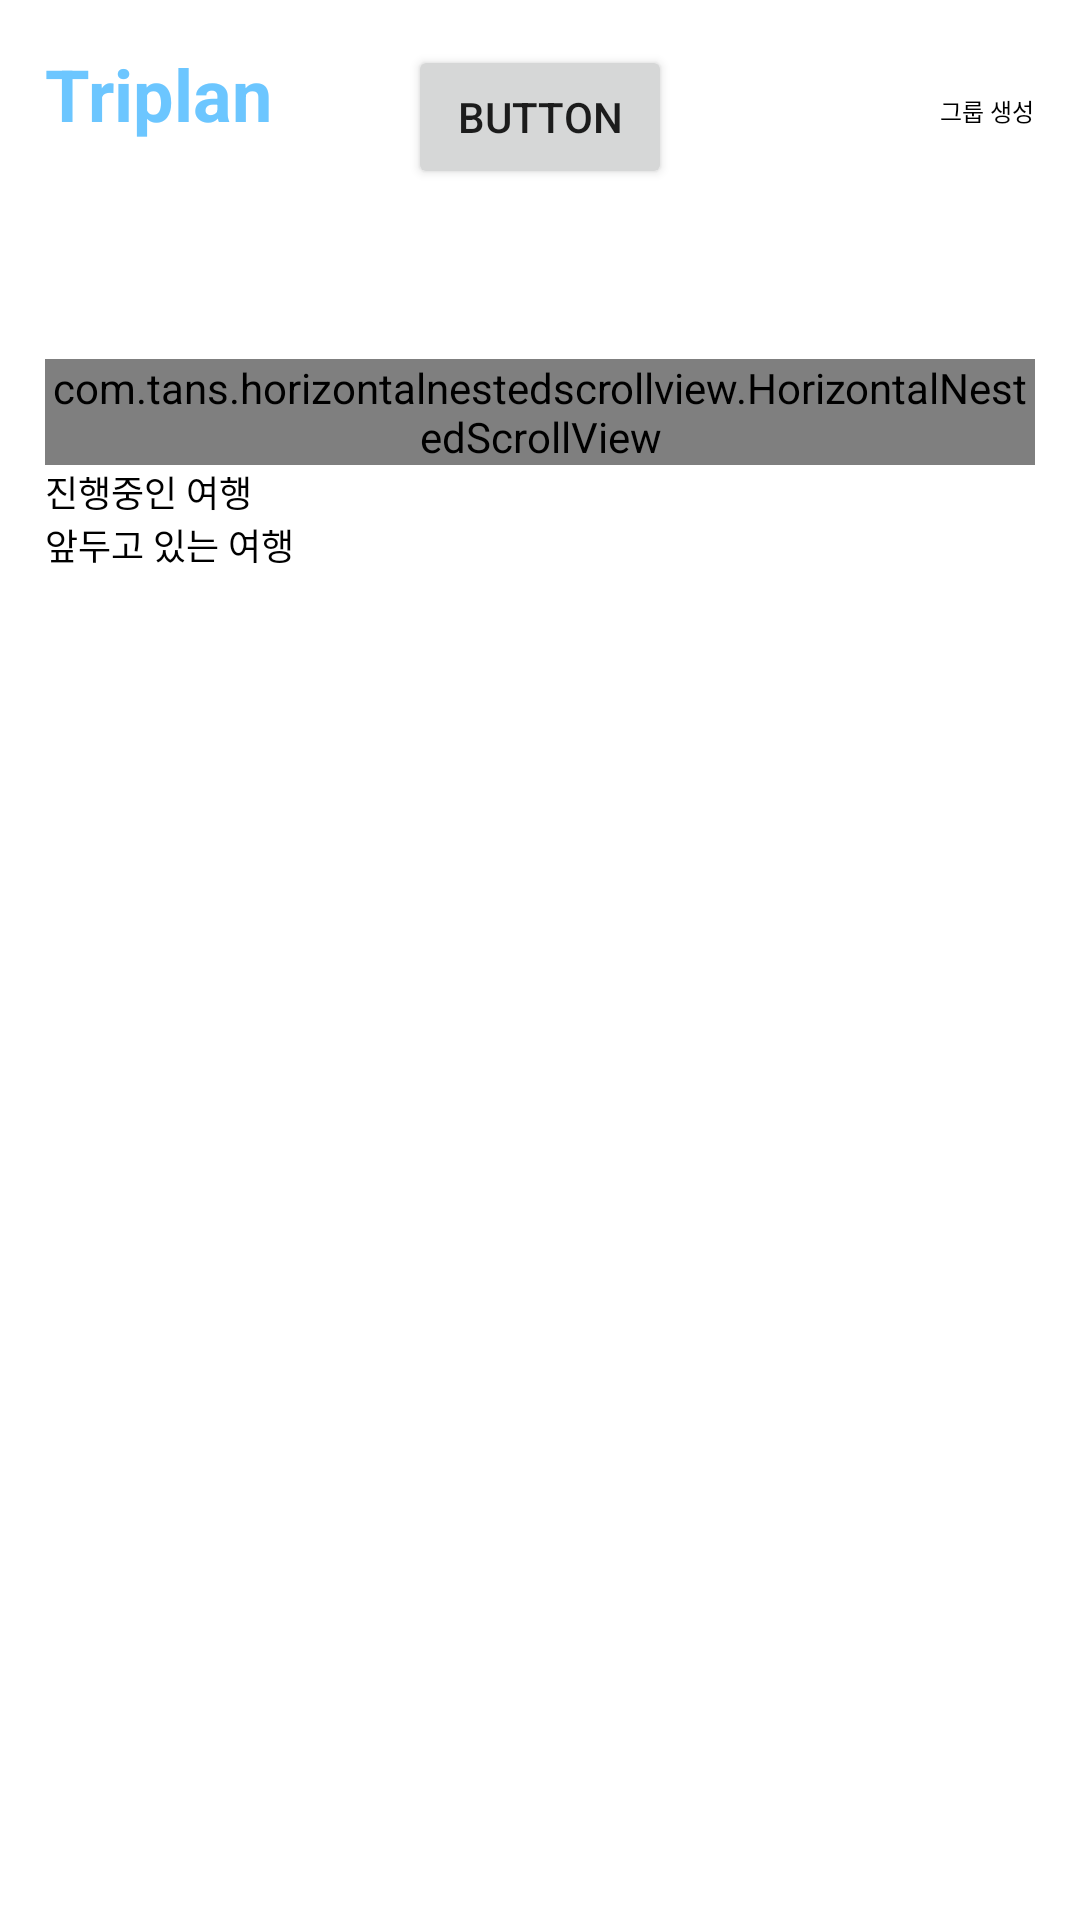

Here is an Android app screen rendered from its layout file. Give the layout XML and the strings, colors and styles it references.
<!-- AndroidManifest.xml: application theme Theme.Triplan -->
<!-- res/layout/fragment_main_home.xml -->
<?xml version="1.0" encoding="utf-8"?>
<layout xmlns:android="http://schemas.android.com/apk/res/android"
    xmlns:app="http://schemas.android.com/apk/res-auto"
    xmlns:tools="http://schemas.android.com/tools">

    <androidx.constraintlayout.widget.ConstraintLayout
        android:layout_width="match_parent"
        android:layout_height="match_parent"
        android:padding="15dp">

        <View
            android:id="@+id/view8"
            android:layout_width="0dp"
            android:layout_height="100dp"
            app:layout_constraintEnd_toEndOf="parent"
            app:layout_constraintStart_toStartOf="@+id/textView6"
            app:layout_constraintTop_toBottomOf="@+id/rv_mh_ongoing" />

        <TextView
            android:id="@+id/textView4"
            style="@style/tv_24_bold_blue100"
            android:layout_width="wrap_content"
            android:layout_height="wrap_content"
            android:text="@string/app_name"
            app:layout_constraintStart_toStartOf="parent"
            app:layout_constraintTop_toTopOf="parent" />

        <ImageView
            android:id="@+id/iv_mh_profile"
            android:layout_width="32dp"
            android:layout_height="32dp"
            android:layout_marginTop="16dp"
            app:layout_constraintStart_toStartOf="@+id/textView4"
            app:layout_constraintTop_toBottomOf="@+id/textView4"
            tools:srcCompat="@tools:sample/avatars" />

        <TextView
            android:id="@+id/tv_mh_msg"
            style="@style/tv_14_semibold_black"
            android:layout_width="wrap_content"
            android:layout_height="wrap_content"
            android:layout_marginStart="8dp"
            app:layout_constraintBottom_toBottomOf="@+id/iv_mh_profile"
            app:layout_constraintStart_toEndOf="@+id/iv_mh_profile"
            app:layout_constraintTop_toTopOf="@+id/iv_mh_profile"
            tools:text="@string/mainhome_msg" />

        <TextView
            android:id="@+id/tv_mh_groupmsg"
            style="@style/tv_12_regular_black"
            android:layout_width="wrap_content"
            android:layout_height="wrap_content"
            android:layout_marginTop="8dp"
            app:layout_constraintStart_toStartOf="@+id/iv_mh_profile"
            app:layout_constraintTop_toBottomOf="@+id/iv_mh_profile"
            tools:text="@string/mainhome_group" />

        <TextView
            android:id="@+id/textView6"
            style="@style/tv_12_regular_black"
            android:layout_width="wrap_content"
            android:layout_height="wrap_content"
            android:text="@string/mainhome_trip_msg1"
            app:layout_constraintStart_toStartOf="@+id/horizontalScrollView2"
            app:layout_constraintTop_toBottomOf="@+id/horizontalScrollView2" />

        <TextView
            android:id="@+id/textView9"
            style="@style/tv_12_regular_black"
            android:layout_width="wrap_content"
            android:layout_height="wrap_content"
            android:text="@string/mainhome_trip_msg2"
            app:layout_constraintStart_toStartOf="@+id/textView6"
            app:layout_constraintTop_toBottomOf="@+id/v_mh_no_ongoing" />

        <androidx.recyclerview.widget.RecyclerView
            android:id="@+id/rv_mh_planned"
            app:layoutManager="androidx.recyclerview.widget.LinearLayoutManager"
            android:layout_width="0dp"
            android:layout_height="wrap_content"
            app:layout_constraintEnd_toEndOf="parent"
            app:layout_constraintStart_toStartOf="@+id/textView9"
            app:layout_constraintTop_toBottomOf="@+id/textView9" />

        <ImageView
            android:id="@+id/btn_menu"
            android:layout_width="wrap_content"
            android:layout_height="wrap_content"
            app:layout_constraintEnd_toEndOf="parent"
            app:layout_constraintTop_toTopOf="parent"
            app:srcCompat="@drawable/ic_menu" />

        <ImageView
            android:id="@+id/btn_groupCreate"
            android:layout_width="wrap_content"
            android:layout_height="wrap_content"
            android:layout_marginEnd="16dp"
            app:layout_constraintEnd_toStartOf="@+id/btn_menu"
            app:layout_constraintTop_toTopOf="@+id/btn_menu"
            app:srcCompat="@drawable/ic_add" />

        <TextView
            android:id="@+id/textView7"
            style="@style/tv_8_regular_black"
            android:layout_width="wrap_content"
            android:layout_height="wrap_content"
            android:layout_marginTop="16dp"
            android:text="@string/mainhome_group_create"
            app:layout_constraintEnd_toEndOf="@+id/btn_groupCreate"
            app:layout_constraintStart_toStartOf="@+id/btn_groupCreate"
            app:layout_constraintTop_toTopOf="@+id/btn_groupCreate" />

        <Button
            android:id="@+id/button3"
            android:layout_width="wrap_content"
            android:layout_height="wrap_content"
            android:text="Button"
            app:layout_constraintEnd_toEndOf="parent"
            app:layout_constraintStart_toStartOf="parent"
            app:layout_constraintTop_toTopOf="parent" />

        <com.tans.horizontalnestedscrollview.HorizontalNestedScrollView
            android:id="@+id/horizontalScrollView2"
            android:layout_width="match_parent"
            android:layout_height="wrap_content"
            android:fillViewport="true"
            android:overScrollMode="never"
            app:layout_constraintEnd_toEndOf="parent"
            app:layout_constraintStart_toStartOf="parent"
            app:layout_constraintTop_toBottomOf="@+id/tv_mh_groupmsg">

            <LinearLayout
                android:layout_width="wrap_content"
                android:layout_height="wrap_content"
                android:orientation="horizontal">

                <androidx.recyclerview.widget.RecyclerView
                    android:id="@+id/rv_mh_group"
                    android:layout_width="wrap_content"
                    android:layout_height="wrap_content"
                    android:layout_marginEnd="5dp"
                    android:nestedScrollingEnabled="false"

                    android:orientation="horizontal"
                    app:layoutManager="androidx.recyclerview.widget.LinearLayoutManager"
                    app:layout_constraintBottom_toBottomOf="@+id/btnGroupJoin"
                    app:layout_constraintStart_toEndOf="@+id/btnGroupJoin"
                    app:layout_constraintTop_toTopOf="@+id/btnGroupJoin"
                    tools:listitem="@layout/item_group" />


                <include
                    android:id="@+id/btnGroupJoin"
                    layout="@layout/item_group_add"
                    android:layout_width="155dp"
                    android:layout_height="180dp"
                    android:layout_marginStart="10dp"
                    android:layout_marginTop="10dp" />


            </LinearLayout>
        </com.tans.horizontalnestedscrollview.HorizontalNestedScrollView>

        <androidx.recyclerview.widget.RecyclerView
            android:id="@+id/rv_mh_ongoing"
            app:layoutManager="androidx.recyclerview.widget.LinearLayoutManager"
            android:layout_width="0dp"
            android:layout_height="wrap_content"
            app:layout_constraintEnd_toEndOf="parent"
            app:layout_constraintStart_toStartOf="@+id/textView6"
            app:layout_constraintTop_toBottomOf="@+id/textView6" />

        <View
            android:id="@+id/v_mh_no_ongoing"
            android:layout_width="0dp"
            android:layout_height="100dp"
            android:background="@drawable/bg_blank"
            android:visibility="gone"
            app:layout_constraintEnd_toEndOf="parent"
            app:layout_constraintStart_toStartOf="@+id/textView6"
            app:layout_constraintTop_toBottomOf="@+id/rv_mh_ongoing" />

        <TextView
            android:id="@+id/tv_mh_no_ongoing"
            style="@style/bt_14_regular_black"
            android:layout_width="wrap_content"
            android:layout_height="wrap_content"
            android:visibility="gone"
            app:layout_constraintBottom_toBottomOf="@+id/v_mh_no_ongoing"
            app:layout_constraintEnd_toEndOf="@+id/v_mh_no_ongoing"
            app:layout_constraintStart_toStartOf="@+id/v_mh_no_ongoing"
            app:layout_constraintTop_toBottomOf="@+id/rv_mh_ongoing"
            android:text="@string/mainhome_no_ongoing" />

        <View
            android:id="@+id/v_mh_no_planned"
            android:layout_width="wrap_content"
            android:layout_height="0dp"
            android:background="@drawable/bg_blank"
            android:visibility="gone"
            app:layout_constraintBottom_toBottomOf="parent"
            app:layout_constraintEnd_toEndOf="parent"
            app:layout_constraintHorizontal_bias="0.0"
            app:layout_constraintStart_toStartOf="@+id/textView6"
            app:layout_constraintTop_toBottomOf="@+id/rv_mh_planned" />

        <TextView
            android:id="@+id/tv_mh_no_planned"
            style="@style/bt_14_regular_black"
            android:layout_width="wrap_content"
            android:layout_height="wrap_content"
            android:visibility="gone"
            app:layout_constraintBottom_toBottomOf="@+id/v_mh_no_planned"
            app:layout_constraintEnd_toEndOf="@+id/v_mh_no_planned"
            app:layout_constraintStart_toStartOf="@+id/v_mh_no_planned"
            app:layout_constraintTop_toBottomOf="@+id/rv_mh_planned"
            android:text="@string/mainhome_no_planned" />


    </androidx.constraintlayout.widget.ConstraintLayout>
</layout>
<!-- res/layout/item_group.xml (included above) -->
<?xml version="1.0" encoding="utf-8"?>
<androidx.constraintlayout.widget.ConstraintLayout xmlns:android="http://schemas.android.com/apk/res/android"
    xmlns:app="http://schemas.android.com/apk/res-auto"
    xmlns:tools="http://schemas.android.com/tools"
    android:layout_width="154dp"
    android:layout_height="180dp"
    android:layout_marginLeft="10dp"
    android:layout_marginTop="10dp"
    android:layout_marginBottom="10dp"
    android:background="@drawable/bg_group_polaroid"
    android:elevation="10dp"
    android:padding="10dp">

    <TextView
        android:id="@+id/tv_ig_name"
        style="@style/tv_12_regular_black"
        android:layout_width="wrap_content"
        android:layout_height="wrap_content"
        android:text="@string/common_string"
        app:layout_constraintBottom_toBottomOf="parent"
        app:layout_constraintEnd_toEndOf="parent"
        app:layout_constraintStart_toStartOf="parent"
        app:layout_constraintTop_toTopOf="@+id/guideline6" />

    <androidx.constraintlayout.widget.Guideline
        android:id="@+id/guideline6"
        android:layout_width="wrap_content"
        android:layout_height="wrap_content"
        android:orientation="horizontal"
        android:visibility="gone"
        app:layout_constraintGuide_percent="0.85" />

    <ImageView
        android:id="@+id/iv_ig_image"
        android:layout_width="0dp"
        android:layout_height="0dp"
        android:scaleType="centerCrop"
        app:layout_constraintBottom_toTopOf="@+id/guideline6"
        app:layout_constraintEnd_toEndOf="parent"
        app:layout_constraintStart_toStartOf="parent"
        app:layout_constraintTop_toTopOf="parent"
        tools:srcCompat="@tools:sample/avatars" />
</androidx.constraintlayout.widget.ConstraintLayout>
<!-- res/layout/item_group_add.xml (included above) -->
<?xml version="1.0" encoding="utf-8"?>
<androidx.constraintlayout.widget.ConstraintLayout xmlns:android="http://schemas.android.com/apk/res/android"
    xmlns:app="http://schemas.android.com/apk/res-auto"
    xmlns:tools="http://schemas.android.com/tools"
    android:id="@+id/item_group"
    android:layout_width="155dp"
    android:layout_height="180dp"
    android:layout_marginStart="10dp"
    android:layout_marginLeft="10dp"
    android:layout_marginTop="10dp"
    android:background="@drawable/bg_group_polaroid"
    android:elevation="10dp"
    android:padding="10dp">

    <TextView
        android:id="@+id/tv_groupitem_name"
        style="@style/tv_12_regular_black"
        android:layout_width="wrap_content"
        android:layout_height="wrap_content"
        android:text="@string/common_string"
        app:layout_constraintBottom_toBottomOf="parent"
        app:layout_constraintEnd_toEndOf="parent"
        app:layout_constraintStart_toStartOf="parent"
        app:layout_constraintTop_toTopOf="@+id/guideline6" />

    <View
        android:id="@+id/view2"
        android:layout_width="0dp"
        android:layout_height="0dp"
        android:background="@drawable/bg_group_default"
        app:layout_constraintBottom_toTopOf="@+id/guideline6"
        app:layout_constraintEnd_toEndOf="parent"
        app:layout_constraintStart_toStartOf="parent"
        app:layout_constraintTop_toTopOf="parent" />

    <ImageView
        android:id="@+id/imageView3"
        android:layout_width="wrap_content"
        android:layout_height="wrap_content"
        app:layout_constraintBottom_toTopOf="@+id/guideline6"
        app:layout_constraintEnd_toEndOf="@+id/view2"
        app:layout_constraintStart_toStartOf="@+id/view2"
        app:layout_constraintTop_toTopOf="@+id/view2"
        app:srcCompat="@drawable/ic_add_circle" />

    <ImageView
        android:id="@+id/iv_ga_img"
        android:layout_width="0dp"
        android:layout_height="0dp"
        android:scaleType="centerCrop"
        app:layout_constraintBottom_toTopOf="@+id/guideline6"
        app:layout_constraintEnd_toEndOf="@+id/view2"
        app:layout_constraintStart_toStartOf="@+id/view2"
        app:layout_constraintTop_toTopOf="@+id/view2"
        tools:srcCompat="@tools:sample/avatars" />

    <androidx.constraintlayout.widget.Guideline
        android:id="@+id/guideline6"
        android:layout_width="wrap_content"
        android:layout_height="wrap_content"
        android:orientation="horizontal"
        android:visibility="gone"
        app:layout_constraintGuide_percent="0.85" />
</androidx.constraintlayout.widget.ConstraintLayout>
<!-- resources referenced by this layout -->
<resources>
  <!-- drawable bg_blank (drawable) -->
  <?xml version="1.0" encoding="utf-8"?>
  <selector xmlns:android="http://schemas.android.com/apk/res/android">
      <item android:state_focused="false">
          <shape xmlns:android="http://schemas.android.com/apk/res/android" android:shape="rectangle">
              <corners android:radius="5dp" />
              <solid
                  android:color="#F3F3F3" />
          </shape>
      </item>
  </selector>
  <!-- drawable bg_group_default (drawable) -->
  <?xml version="1.0" encoding="utf-8"?>
  <selector xmlns:android="http://schemas.android.com/apk/res/android">
      <item android:state_focused="false">
          <shape xmlns:android="http://schemas.android.com/apk/res/android" android:shape="rectangle">
              <solid
                  android:color="#ECECEC" />
          </shape>
      </item>
  </selector>
  <!-- drawable bg_group_polaroid (drawable) -->
  <?xml version="1.0" encoding="utf-8"?>
  <selector xmlns:android="http://schemas.android.com/apk/res/android">
      <item android:state_focused="false">
          <shape xmlns:android="http://schemas.android.com/apk/res/android" android:shape="rectangle">
              <corners android:radius="5dp" />
              <solid
                  android:color="@color/white" />
          </shape>
      </item>
  </selector>
  <string name="app_name">Triplan</string>
  <string name="common_string">%s</string>
  <string name="mainhome_group">%s님의 여행그룹</string>
  <string name="mainhome_group_create">그룹 생성</string>
  <string name="mainhome_msg">%s님 Triplan과 함께\n총 %d번의 여행을 떠나주셨군요!</string>
  <string name="mainhome_no_ongoing">현재 여행중이 아닙니다!</string>
  <string name="mainhome_no_planned">앞두고 있는 여행이 없습니다.\n그룹에 생성/참여하고 여행을 떠나봐요!</string>
  <string name="mainhome_trip_msg1">진행중인 여행</string>
  <string name="mainhome_trip_msg2">앞두고 있는 여행</string>
  <style name="bt_14_regular_black" parent="Widget.MaterialComponents.Button.TextButton">
          <item name="android:textSize">14sp</item>
          <item name="android:textColor">@color/black</item>
          <item name="android:paddingLeft">0dp</item>
          <item name="android:paddingRight">0dp</item>
          <item name="iconPadding">0dp</item>
          <item name="android:fontFamily">@font/notosanskr_regular</item>
          <item name="android:includeFontPadding">false</item>
      </style>
  <style name="tv_12_regular_black">
          <item name="android:textSize">12sp</item>
          <item name="android:textColor">@color/black</item>
          <item name="android:fontFamily">@font/notosanskr_regular</item>
      </style>
  <style name="tv_14_semibold_black">
          <item name="android:textSize">14sp</item>
          <item name="android:textColor">@color/black</item>
          <item name="android:fontFamily">@font/notosanskr_semibold</item>
      </style>
  <style name="tv_24_bold_blue100">
          <item name="android:textSize">24sp</item>
          <item name="android:textColor">@color/blue_100</item>
          <item name="android:textStyle">bold</item>
      </style>
  <style name="tv_8_regular_black">
          <item name="android:textSize">8sp</item>
          <item name="android:textColor">@color/black</item>
          <item name="android:fontFamily">@font/notosanskr_regular</item>
      </style>
  <color name="white">#FFFFFFFF</color>
  <color name="black">#FF000000</color>
  <color name="blue_100">#FF6CC6FF</color>
  <color name="teal_200">#FF03DAC5</color>
  <color name="teal_700">#FF018786</color>
</resources>
